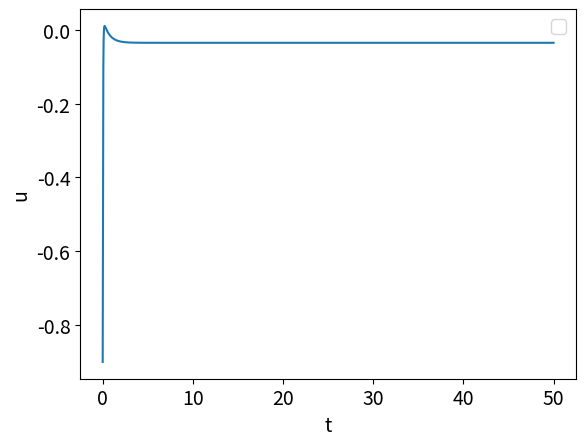

Write the Python code that produced this figure.
import numpy as np # this one is to do manipulate arrays 
import scipy as sp
import scipy.integrate as spi
import matplotlib.pyplot as plt  # this one is to produce nice graphs and plots


class PidController:

  def __init__(self, kp, ki, kd, ts):
      # TODO: initialise all attributes of this class
      # The arguments kp, ki, kd are the continuous-time 
      # gains of the PID controller and ts is the sampling
      # time
      self.__kp = kp
      self.__ki = ki * ts
      self.__kd = kd / ts
      self.__sum_errors = 0
      self.__previous_error = None
     

  def control(self, y, set_point=0):
      # P for Proportional
      error = set_point - y
      u = self.__kp * error

      # I for Integral
      self.__sum_errors += error
      u += self.__ki * self.__sum_errors

      # D for Derivatives
      if self.__previous_error is not None:
          diff_errors = error - self.__previous_error
          u += self.__kd * diff_errors
      
      self.__previous_error = error
      return u








class Car:

    def __init__(self, 
             length=2.3,
             velocity=1,
             x_pos_init=0, y_pos_init=0.3, pose_init=0):
        self.__length = length
        self.__velocity = velocity
        self.__x = x_pos_init
        self.__y = y_pos_init
        self.__pose = pose_init

    def y(self):
        return self.__y

    def move(self, steering_angle, dt):
        # This method computes the position and orientation (pose) 
        # of the car after time `dt` starting from its current 
        # position and orientation by solving an IVP
        #
        def bicycle_model(_t, z):
            # Define system dynamics [given in (2.1a-c)]
            # [v*cos(θ), v*sin(θ), (v/L)*tan(u)]
            # z = (x, y, θ)
            theta=z[2]
            return [self.__velocity*np.cos(theta),
                    self.__velocity*np.sin(theta),
                    self.__velocity*np.tan(steering_angle+np.deg2rad(1))/self.__length]

        sol = spi.solve_ivp(bicycle_model, 
                            [0, dt],
                            [self.__x, self.__y, self.__pose], 
                            t_eval=np.linspace(0, dt, 2))
        new_state = sol.y[:, -1]
        self.__x = new_state[0]
        self.__y = new_state[1]
        self.__pose = new_state[2]

    def velocity(self):
        return self.__velocity
   
    def state(self):
        return [self.__x, self.__y, self.__pose]



henry = Car(length=2.3, velocity=5)

a = 0
b = 50
n_points = 5000
t=np.zeros((n_points+1,))
angle=np.zeros((n_points+1,))
h = (b-a)/n_points
brain = PidController(kp=3, kd=5, ki=0.12, ts=0.025)
for i in range(n_points+1):
    x=a+i*h
    u = brain.control(y=henry.y())
    henry.move(steering_angle=np.deg2rad(1)+u, dt=h)
    z=henry.state()
    t[i]=x
    angle[i]=u
    
plt.rcParams['font.size'] = '14'
plt.xlabel('t')
plt.ylabel('u')

plt.plot(t,angle)
plt.legend((''))
plt.show()
